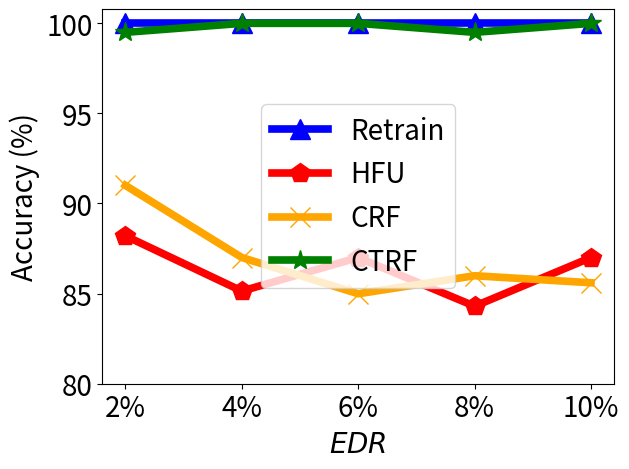

The script that saved this image:


import numpy as np
import matplotlib.pyplot as plt

epsilon = 3
beta = 1 / epsilon


x=[1, 2, 3, 4, 5]
# validation_for_plt =[97,95.8600, 94.9400, 93.5400, 93.2400]
# attack_for_plt=[0, 0.3524, 0, 0.1762, 0.1762]
# basic_for_plt=[99.8, 99.8, 99.8, 99.8, 99.8]

labels = ['2%', '4%', '6%', '8%', '10%']
unl_fr = [100, 100, 100, 100, 100]
unl_br = [91.0, 87.00, 84.99, 85.99, 85.6]
unl_self_r = [99.49, 99.99, 99.99, 99.490, 99.99]
unl_hess_r = [88.2,  85.14, 87.0, 84.3, 87.0]




plt.figure()
l_w=5.5
m_s=15
plt.plot(x, unl_fr, color='blue', marker='^', label='Retrain',linewidth=l_w, markersize=m_s)
plt.plot(x, unl_hess_r, color='r',  marker='p',  label='HFU',linewidth=l_w, markersize=m_s)
plt.plot(x, unl_br, color='orange',  marker='x',  label='CRF',linewidth=l_w,  markersize=m_s)
plt.plot(x, unl_self_r, color='g',  marker='*',  label='CTRF',linewidth=l_w, markersize=m_s)

# plt.plot(x, y_sa03, color='r',  marker='2',  label='AAAI21 A_acc, pr=0.3',linewidth=3, markersize=8)
# plt.plot(x, y_sa05, color='darkblue',  marker='4',  label='AAAI21 A_acc, pr=0.5',linewidth=3, markersize=8)
# plt.plot(x, y_ma03, color='darkviolet',  marker='3',  label='FedMC A_acc, pr=0.3',linewidth=3, markersize=8)
# plt.plot(x, y_ma05, color='cyan',  marker='p',  label='FedMC A_acc, pr=0.5',linewidth=3, markersize=8)


# plt.grid()
leg = plt.legend(fancybox=True, shadow=True)
# plt.xlabel('Malicious Client Ratio (%)' ,fontsize=16)
plt.ylabel('Accuracy (%)' ,fontsize=20)
my_y_ticks = np.arange(80 ,101,5)
plt.yticks(my_y_ticks,fontsize=20)

plt.xlabel('$\it{EDR}$' ,fontsize=20)
plt.xticks(x, labels, fontsize=20)
# plt.title('CIFAR10 IID')
plt.legend(loc='best',fontsize=20)
plt.tight_layout()
#plt.title("MNIST")
plt.rcParams['figure.figsize'] = (2.0, 1)
plt.rcParams['image.interpolation'] = 'nearest'
plt.rcParams['figure.subplot.left'] = 0.11
plt.rcParams['figure.subplot.bottom'] = 0.08
plt.rcParams['figure.subplot.right'] = 0.977
plt.rcParams['figure.subplot.top'] = 0.969
plt.savefig('mnist_client_acc_er_curve.png', dpi=200)
plt.show()